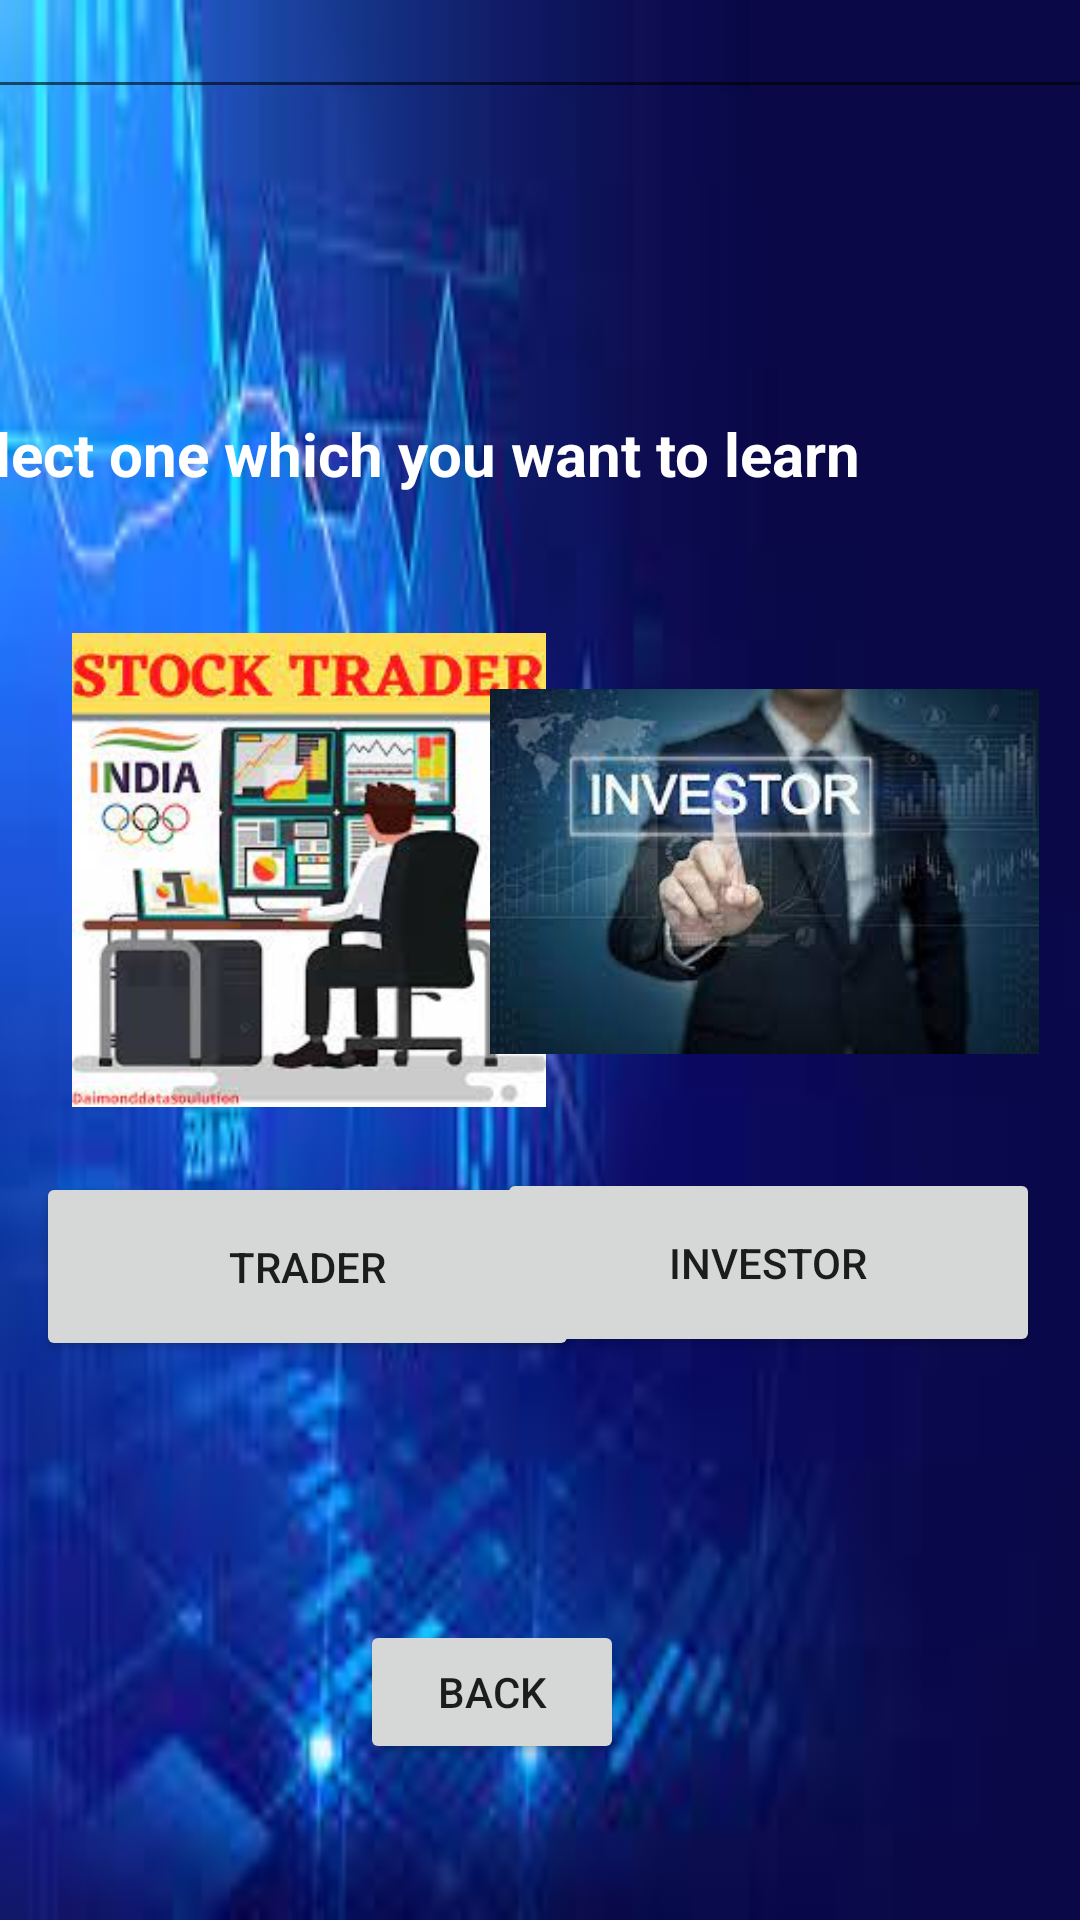

This screen was rendered from an Android layout file. Write that file and the resources it references.
<!-- AndroidManifest.xml: application theme Theme.Project -->
<!-- res/layout/activity_stock.xml -->
<?xml version="1.0" encoding="utf-8"?>
<androidx.constraintlayout.widget.ConstraintLayout xmlns:android="http://schemas.android.com/apk/res/android"
    xmlns:app="http://schemas.android.com/apk/res-auto"
    xmlns:tools="http://schemas.android.com/tools"
    android:layout_width="match_parent"
    android:layout_height="match_parent"
    tools:context=".StockActivity"
    android:background="@drawable/img_24">

    <EditText
        android:id="@+id/editTextTextMultiLine"
        android:layout_width="380dp"
        android:layout_height="92dp"
        android:layout_marginBottom="604dp"
        android:ems="10"
        android:gravity="start|top"
        android:inputType="textMultiLine"
        android:text="Welcome to the exhilarating world of stock market education! 🚀📈💡"
        android:textColor="@color/white"
        android:textStyle="bold|italic"
        app:layout_constraintBottom_toBottomOf="parent"
        app:layout_constraintEnd_toEndOf="parent"
        app:layout_constraintHorizontal_bias="0.806"
        app:layout_constraintStart_toStartOf="parent" />

    <TextView
        android:id="@+id/textView12"
        android:layout_width="385dp"
        android:layout_height="67dp"
        android:text="Select one which you want to learn"
        android:textColor="@color/white"
        android:textSize="20sp"
        android:textStyle="bold"
        app:layout_constraintBottom_toBottomOf="parent"
        app:layout_constraintEnd_toEndOf="parent"
        app:layout_constraintHorizontal_bias="1.0"
        app:layout_constraintStart_toStartOf="parent"
        app:layout_constraintTop_toTopOf="parent"
        app:layout_constraintVertical_bias="0.24" />

    <Button
        android:id="@+id/button"
        android:layout_width="181dp"
        android:layout_height="63dp"
        android:text="TRADER"
        app:layout_constraintBottom_toBottomOf="parent"
        app:layout_constraintEnd_toEndOf="parent"
        app:layout_constraintHorizontal_bias="0.067"
        app:layout_constraintStart_toStartOf="parent"
        app:layout_constraintTop_toTopOf="parent"
        app:layout_constraintVertical_bias="0.677" />

    <Button
        android:id="@+id/button5"
        android:layout_width="181dp"
        android:layout_height="63dp"
        android:text="INVESTOR"
        app:layout_constraintBottom_toBottomOf="parent"
        app:layout_constraintEnd_toEndOf="parent"
        app:layout_constraintHorizontal_bias="0.926"
        app:layout_constraintStart_toStartOf="parent"
        app:layout_constraintTop_toTopOf="parent"
        app:layout_constraintVertical_bias="0.675" />

    <ImageView
        android:id="@+id/imageView2"
        android:layout_width="158dp"
        android:layout_height="183dp"
        app:layout_constraintBottom_toBottomOf="parent"
        app:layout_constraintEnd_toEndOf="parent"
        app:layout_constraintHorizontal_bias="0.118"
        app:layout_constraintStart_toStartOf="parent"
        app:layout_constraintTop_toTopOf="parent"
        app:layout_constraintVertical_bias="0.434"
        app:srcCompat="@drawable/img_25" />

    <ImageView
        android:id="@+id/imageView6"
        android:layout_width="183dp"
        android:layout_height="141dp"
        app:layout_constraintBottom_toBottomOf="parent"
        app:layout_constraintEnd_toEndOf="parent"
        app:layout_constraintHorizontal_bias="0.923"
        app:layout_constraintStart_toStartOf="parent"
        app:layout_constraintTop_toTopOf="parent"
        app:layout_constraintVertical_bias="0.441"
        app:srcCompat="@drawable/img_26" />

    <Button
        android:id="@+id/button6"
        android:layout_width="wrap_content"
        android:layout_height="wrap_content"
        android:text="BACK"
        app:layout_constraintBottom_toBottomOf="parent"
        app:layout_constraintEnd_toEndOf="parent"
        app:layout_constraintHorizontal_bias="0.441"
        app:layout_constraintStart_toStartOf="parent"
        app:layout_constraintTop_toTopOf="parent"
        app:layout_constraintVertical_bias="0.912" />

</androidx.constraintlayout.widget.ConstraintLayout>
<!-- resources referenced by this layout -->
<resources>
  <color name="white">#FFFFFFFF</color>
  <!-- drawable img_24: png bitmap (drawable, 74446 bytes) -->
  <!-- drawable img_25: png bitmap (drawable, 84795 bytes) -->
  <!-- drawable img_26: png bitmap (drawable, 98096 bytes) -->
  <style name="Theme.Project" parent="Theme.MaterialComponents.DayNight.NoActionBar">
          
          <item name="colorPrimary">@color/purple_500</item>
          <item name="colorPrimaryVariant">@color/purple_700</item>
          <item name="colorOnPrimary">@color/white</item>
          
          <item name="colorSecondary">@color/teal_200</item>
          <item name="colorSecondaryVariant">@color/teal_700</item>
          <item name="colorOnSecondary">@color/black</item>
          
          <item name="android:statusBarColor" tools:targetApi="21">?attr/colorPrimaryVariant</item>
          
      </style>
  <color name="purple_500">#FF6200EE</color>
  <color name="purple_700">#FF3700B3</color>
  <color name="teal_200">#FF03DAC5</color>
  <color name="teal_700">#FF018786</color>
  <color name="black">#FF000000</color>
</resources>
